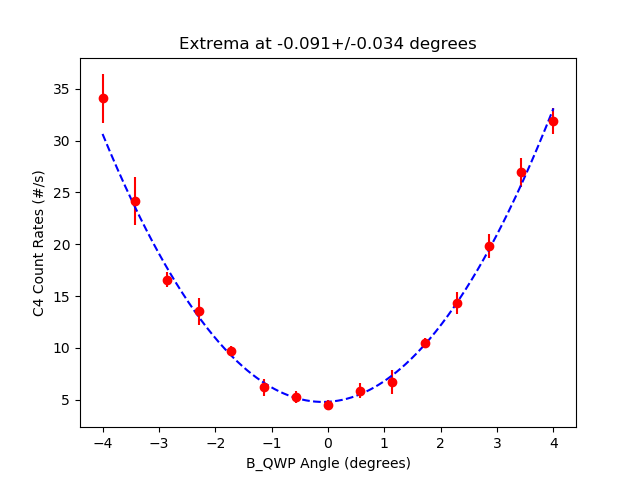

The table this chart was drawn from, first rows:
start, stop, num_samp, samp_period, C_UV_HWP, C_QP, C_PCC, B_C_HWP, B_C_QWP, B_HWP, B_QWP, A_HWP, A_QWP, A, B, Ap, Bp, C4, C5, C6, C7, A_SEM, B_SEM, Ap_SEM
2025-06-25_16-14-18, 2025-06-25_16-14-33, 5, 3, -0.02408, -0.005022, 4.009, 0.004056, 9.598214286654638e-05, 0.0009141, -4, 45, 0.0004968, 44982, 5618, 0.0, 714.2, 34.07, 0.0, 0.0, 0.0, 48.54, 23.97, 0.0
2025-06-25_16-14-34, 2025-06-25_16-14-49, 5, 3, -0.02408, -0.005022, 4.009, 0.004056, 9.598214286654638e-05, 0.0009141, -3.428, 45, 0.0004968, 44832, 5476, 0.0, 691.9, 24.2, 0.0, 0.2, 0.0, 64.25, 24.09, 0.0
2025-06-25_16-14-50, 2025-06-25_16-15-05, 5, 3, -0.02408, -0.005022, 4.009, 0.004056, 9.598214286654638e-05, 0.0009141, -2.857, 45, 0.0004968, 44784, 5406, 0.0, 694.1, 16.6, 0.0, 0.2, 0.0, 79.8, 26.19, 0.0
2025-06-25_16-15-06, 2025-06-25_16-15-21, 5, 3, -0.02408, -0.005022, 4.009, 0.004056, 9.598214286654638e-05, 0.0009141, -2.285, 45, 0.0004968, 44879, 5310, 0.0, 695.7, 13.53, 0.0, 0.4, 0.0, 20.73, 22.73, 0.0
2025-06-25_16-15-22, 2025-06-25_16-15-38, 5, 3, -0.02408, -0.005022, 4.009, 0.004056, 9.598214286654638e-05, 0.0009141, -1.714, 45, 0.0004968, 44952, 5251, 0.0, 702.8, 9.733, 0.0, 0.2, 0.0, 26.73, 29.03, 0.0
2025-06-25_16-15-38, 2025-06-25_16-15-53, 5, 3, -0.02408, -0.005022, 4.009, 0.004056, 9.598214286654638e-05, 0.0009141, -1.142, 45, 0.0004968, 44957, 5219, 0.0, 702.6, 6.2, 0.0, 0.2667, 0.0, 41.56, 21.17, 0.0
2025-06-25_16-15-54, 2025-06-25_16-16-10, 5, 3, -0.02408, -0.005022, 4.009, 0.004056, 9.598214286654638e-05, 0.0009141, -0.571, 45, 0.0004968, 44835, 5209, 0.0, 704.9, 5.267, 0.0, 0.1333, 0.0, 24.28, 19.06, 0.0
2025-06-25_16-16-10, 2025-06-25_16-16-26, 5, 3, -0.02408, -0.005022, 4.009, 0.004056, 9.598214286654638e-05, 0.0009141, 0.0004404, 45, 0.0004968, 44836, 5188, 0.0, 687.7, 4.467, 0.0, 0.2, 0.0, 53.08, 11.87, 0.0
2025-06-25_16-16-27, 2025-06-25_16-16-42, 5, 3, -0.02408, -0.005022, 4.009, 0.004056, 9.598214286654638e-05, 0.0009141, 0.5719, 45, 0.0004968, 44913, 5205, 0.0, 697.3, 5.867, 0.0, 0.3333, 0.0, 40.53, 18.88, 0.0
2025-06-25_16-16-43, 2025-06-25_16-16-58, 5, 3, -0.02408, -0.005022, 4.009, 0.004056, 9.598214286654638e-05, 0.0009141, 1.143, 45, 0.0004968, 44980, 5224, 0.0, 698.9, 6.733, 0.0, 0.4667, 0.0, 39.43, 17.66, 0.0
2025-06-25_16-16-59, 2025-06-25_16-17-14, 5, 3, -0.02408, -0.005022, 4.009, 0.004056, 9.598214286654638e-05, 0.0009141, 1.715, 45, 0.0004968, 44873, 5252, 0.0, 704.4, 10.47, 0.0, 0.06667, 0.0, 74.53, 17.77, 0.0
2025-06-25_16-17-15, 2025-06-25_16-17-30, 5, 3, -0.02408, -0.005022, 4.009, 0.004056, 9.598214286654638e-05, 0.0009141, 2.286, 45, 0.0004968, 44919, 5327, 0.0, 703.1, 14.33, 0.0, 0.2667, 0.0, 30.31, 13.18, 0.0
2025-06-25_16-17-31, 2025-06-25_16-17-47, 5, 3, -0.02408, -0.005022, 4.009, 0.004056, 9.598214286654638e-05, 0.0009141, 2.858, 45, 0.0004968, 44864, 5433, 0.0, 699.3, 19.8, 0.0, 0.2667, 0.0, 80.83, 25.71, 0.0
2025-06-25_16-17-47, 2025-06-25_16-18-03, 5, 3, -0.02408, -0.005022, 4.009, 0.004056, 9.598214286654638e-05, 0.0009141, 3.429, 45, 0.0004968, 44923, 5521, 0.0, 702.3, 26.93, 0.0, 0.8, 0.0, 104.1, 12.32, 0.0
2025-06-25_16-18-04, 2025-06-25_16-18-19, 5, 3, -0.02408, -0.005022, 4.009, 0.004056, 9.598214286654638e-05, 0.0009141, 4.001, 45, 0.0004968, 44831, 5673, 0.0, 692.4, 31.93, 0.0, 0.2, 0.0, 93.15, 30.11, 0.0
